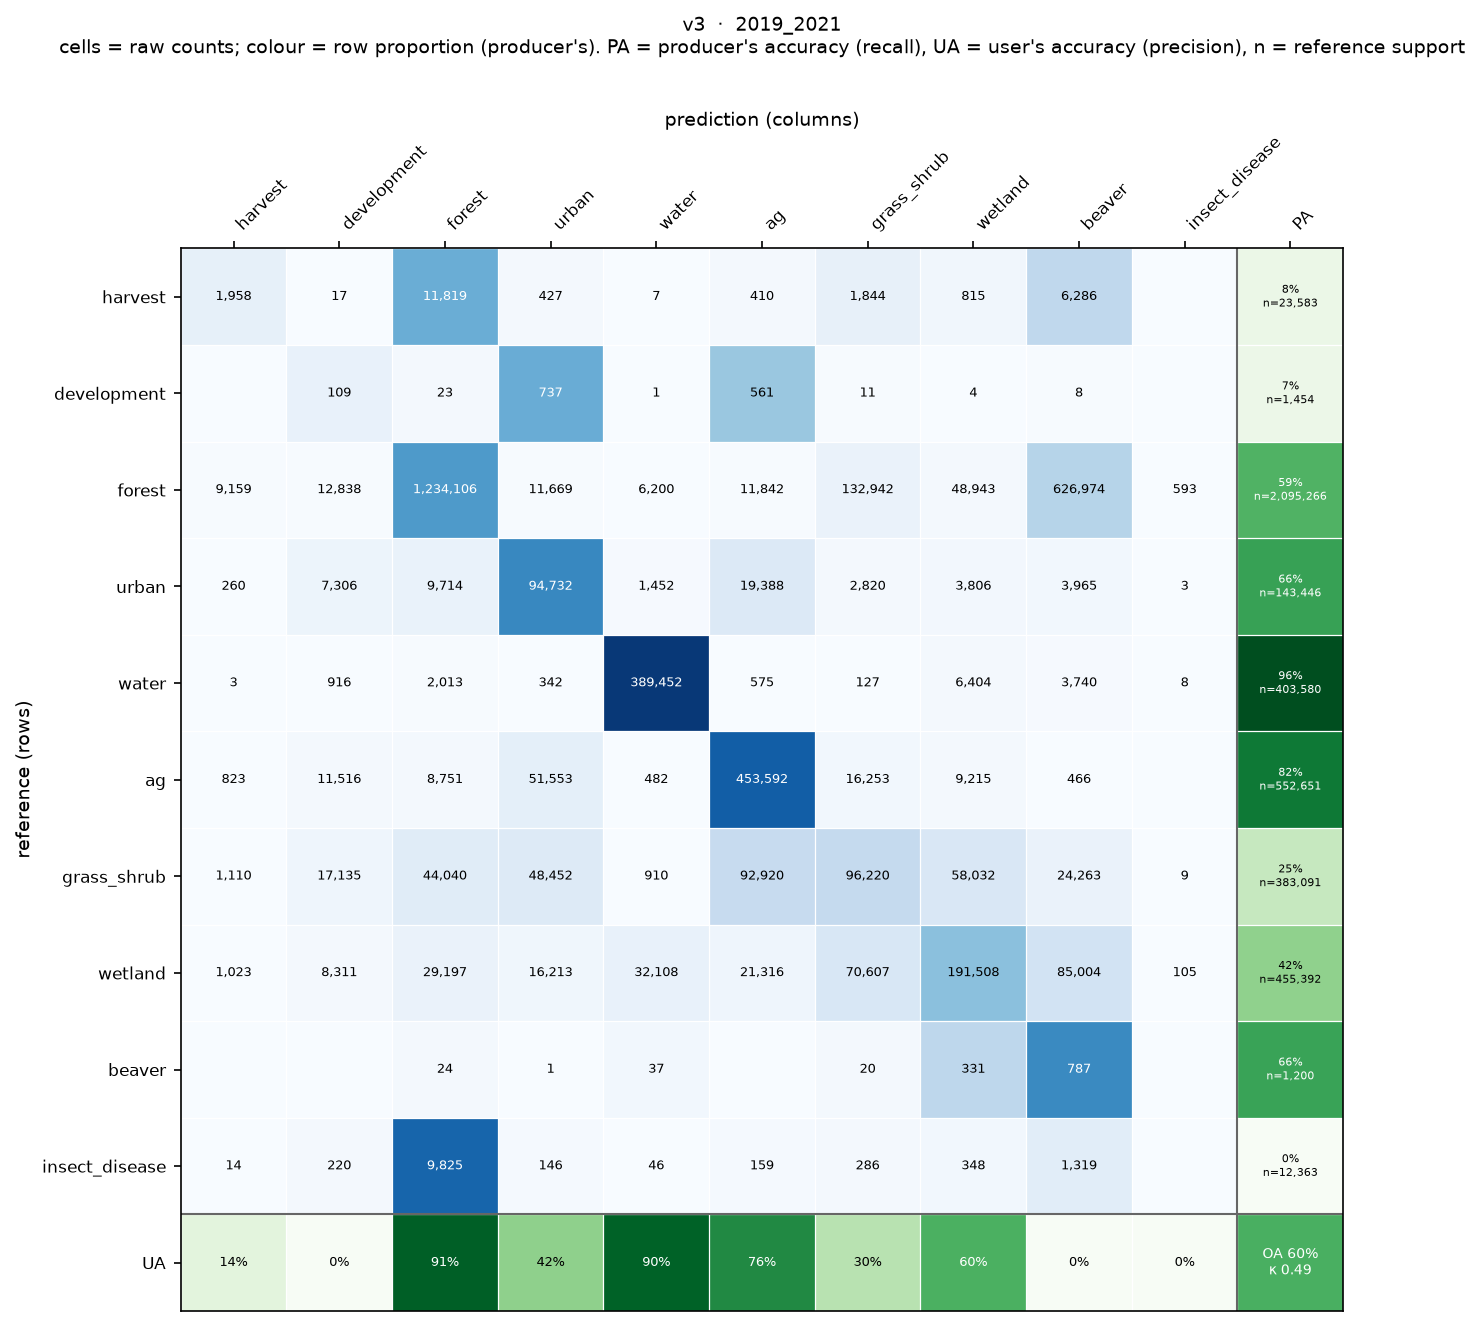

Data behind this chart, as committed beside it:
, harvest, development, forest, urban, water, ag, grass_shrub, wetland, beaver, insect_disease
harvest, 1958, 17, 11819, 427, 7, 410, 1844, 815, 6286, 0
development, 0, 109, 23, 737, 1, 561, 11, 4, 8, 0
forest, 9159, 12838, 1234106, 11669, 6200, 11842, 132942, 48943, 626974, 593
urban, 260, 7306, 9714, 94732, 1452, 19388, 2820, 3806, 3965, 3
water, 3, 916, 2013, 342, 389452, 575, 127, 6404, 3740, 8
ag, 823, 11516, 8751, 51553, 482, 453592, 16253, 9215, 466, 0
grass_shrub, 1110, 17135, 44040, 48452, 910, 92920, 96220, 58032, 24263, 9
wetland, 1023, 8311, 29197, 16213, 32108, 21316, 70607, 191508, 85004, 105
beaver, 0, 0, 24, 1, 37, 0, 20, 331, 787, 0
insect_disease, 14, 220, 9825, 146, 46, 159, 286, 348, 1319, 0
